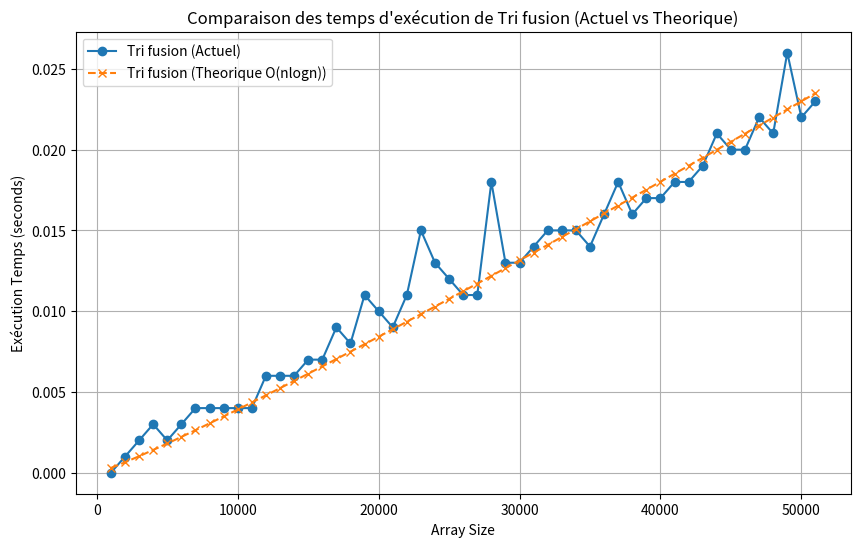

This chart was generated by the following Python code:
import matplotlib.pyplot as plt
import math

# Data de programme compareTri.c
merge_sort_times = [
    0.000000, 0.001000, 0.002000, 0.003000, 0.002000, 0.003000, 0.004000, 0.004000, 0.004000, 0.004000, 0.004000, 0.006000, 0.006000, 0.006000, 0.007000, 0.007000, 0.009000, 0.008000, 0.011000, 0.010000, 0.009000, 0.011000, 0.015000, 0.013000, 0.012000, 0.011000, 0.011000, 0.018000, 0.013000, 0.013000, 0.014000, 0.015000, 0.015000, 0.015000, 0.014000, 0.016000, 0.018000, 0.016000, 0.017000, 0.017000, 0.018000, 0.018000, 0.019000, 0.021000, 0.020000, 0.020000, 0.022000, 0.021000, 0.026000, 0.022000, 0.023000
]

# X-axis values (array sizes)
array_sizes = [i * 1000 for i in range(1, 52)]

# Calculate theoretical times for Merge Sort (O(n log n))
C = 4.25E-8
theoretical_times = [C * size * math.log(size) for size in array_sizes]
# plot
plt.figure(figsize=(10, 6))
plt.plot(array_sizes, merge_sort_times, label='Tri fusion (Actuel)', marker='o', linestyle='-')
plt.plot(array_sizes, theoretical_times, label='Tri fusion (Theorique O(nlogn))', linestyle='--', marker='x')
plt.title('Comparaison des temps d\'exécution de Tri fusion (Actuel vs Theorique)')
plt.xlabel('Array Size')
plt.ylabel('Exécution Temps (seconds)')
plt.legend()
plt.grid(True)

# Show the plot
plt.show()